Run: headless pygame with SDL's dummy video driver; simulated clock (each Clock.tick advances the game by its frame time, no real sleeping); random seed 0; keys injected as events and as key.get_pressed() state; mouse plan: one left click at the window centre at the start of phase 2, then a move to the lower-right quarter at the start of phase 3.
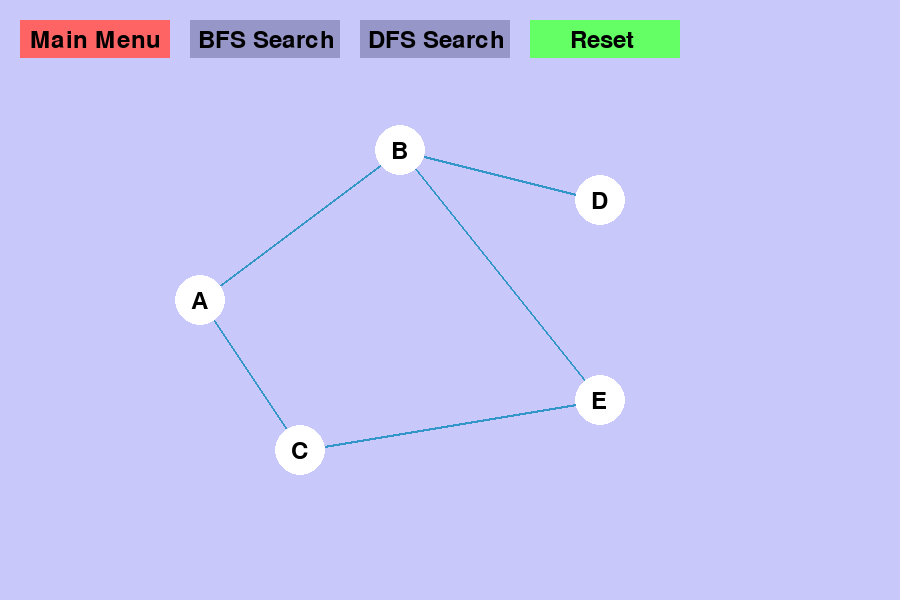
Frame 1 of 4 · flips 1–60 · no input
Frame 2 of 4 · flips 61–180 · clicked the window centre · tapped SPACE, RETURN · held RIGHT (→), D · screen unchanged from frame 1, image omitted
Frame 3 of 4 · flips 181–300 · moved the mouse to the lower-right quarter · held DOWN (↓), S · screen unchanged from frame 2, image omitted
Frame 4 of 4 · flips 301–420 · held LEFT (←), A, UP (↑), W · screen unchanged from frame 3, image omitted

The pygame program that drew these frames:

import pygame
import sys


pygame.init()
WIDTH, HEIGHT = 900, 600
FONT = pygame.font.SysFont(None, 36)
screen = pygame.display.set_mode((WIDTH, HEIGHT))
clock = pygame.time.Clock()

# Adjacency list — defines which nodes connect to which
graph = {
    'A': ['B','C'],
    'B': ['A','D','E'],
    'C': ['A','E'],
    'D': ['B'],
    'E': ['C','B']
}

# Screen positions for each node
nodes = {
    'A': (200, 300),
    'B': (400, 150),
    'C': (300, 450),
    'D': (600, 200),
    'E': (600, 400)
}

# Colours for ease of implementation
SteelBlue = (50, 150, 200)
radius = 25
White = (255, 255, 255)
Red = (255, 100, 100)
Green = (100, 255, 100)
Black = (0, 0, 0)
Yellow = (225, 225, 0)
LightBlue = (200, 200, 250)
MutedBlue = (150, 150, 200)
Orange = (255, 163, 0)


# Draws all edges between connected nodes
def draw_graph():
    selected_node = None
    for node, neighbours in graph.items():
        for neighbour in neighbours:
            start_pos = nodes[node]
            end_pos = nodes[neighbour]
            pygame.draw.line(screen, SteelBlue, start_pos, end_pos, 2)


# Draws each node as a circle — colour indicates its state
# White = unvisited, Yellow = selected, Red = current, Green = visited
def draw_node(visited=[], current=None, selected_node=None):
    for node, pos in nodes.items():
        if node == selected_node:
            colour = Yellow
        elif node == current:
            colour = Red
        elif node in visited:
            colour = Green
        else:
            colour = White
        pygame.draw.circle(screen, colour, pos, radius)
        draw_text(node, (pos[0] - 9, pos[1] - 11))


# Shows text on the screen at the set position
def draw_text(text, pos, font=None, colour=Black):
    if font is None:
        font = FONT
    txt = font.render(text, True, colour)
    screen.blit(txt, pos)


# Highlights the traversal path from the start node to the current node
def draw_path(current, parent):
    node = current
    while node and parent.get(node):
        start = nodes[parent[node]]
        end = nodes[node]
        pygame.draw.line(screen, Orange, start, end, 4)
        node = parent[node]


# BFS — explores nodes level by level using a queue (first in, first out)
def bfs(start):
    queue = [start]
    visited = []
    parent = {start: None}
    while queue:
        node = queue.pop(0)
        visited.append(node)
        yield visited[:], node, parent
        for neighbour in graph[node]:
            if neighbour not in visited and neighbour not in parent:
                queue.append(neighbour)
                parent[neighbour] = node
    yield visited[:], None, parent


# DFS — explores as far as possible along each branch using a stack (last in, first out)
def dfs(start):
    stack = [start]
    visited = []
    parent = {start: None}
    while stack:
        node = stack.pop()
        visited.append(node)
        yield visited[:], node, parent
        for neighbour in graph[node]:
            if neighbour not in visited and neighbour not in parent:
                stack.append(neighbour)
                parent[neighbour] = node
    yield visited[:], None, parent


# Main Loop
def main():
    generator = None
    animating = False
    anim_delay = 500          # Milliseconds between each traversal step
    last_step = pygame.time.get_ticks()
    visited = []
    current = None
    running = True

   # Programs state: idle, selecting, searching
    mode = 'idle'
    algorithm = None
    selected_node = None
    parent = {}
    status = ""

    # Buttons along the top of the screen
    back_btn    = pygame.Rect(20,  20, 150, 38)
    bfs_btn     = pygame.Rect(190, 20, 150, 38)
    dfs_btn     = pygame.Rect(360, 20, 150, 38)
    reset_btn   = pygame.Rect(530, 20, 150, 38)

    # Confirm and cancel buttons shown during node selection
    confirm_btn = pygame.Rect(300, 550, 150, 38)
    cancel_btn  = pygame.Rect(500, 550, 150, 38)

    while running:
        now = pygame.time.get_ticks()

        # plays the traversal with a set delay for ease of viewing
        if animating and generator and now - last_step >= anim_delay:
            try:
                visited, current, parent = next(generator)
                last_step = now
            except StopIteration:
                animating = False
                current = None
                status = "complete"

        for event in pygame.event.get():
            if event.type == pygame.QUIT:
                pygame.quit(); sys.exit()
            elif event.type == pygame.KEYDOWN:
                if event.key == pygame.K_ESCAPE:
                    return
            if event.type == pygame.MOUSEBUTTONDOWN:
                if bfs_btn.collidepoint(event.pos) and mode == 'idle':
                    mode = 'selecting'
                    algorithm = 'bfs'
                    status = ""
                elif dfs_btn.collidepoint(event.pos) and mode == 'idle':
                    mode = 'selecting'
                    algorithm = 'dfs'
                    status = ""
                elif back_btn.collidepoint(event.pos):
                    return
                elif reset_btn.collidepoint(event.pos):
                    generator = None
                    animating = False
                    visited = []
                    current = None
                    mode = 'idle'
                    algorithm = None
                    selected_node = None
                    status = "reset"
                elif confirm_btn.collidepoint(event.pos) and mode == 'selecting' and selected_node:
                    generator = bfs(selected_node) if algorithm == 'bfs' else dfs(selected_node)
                    animating = True
                    visited = []
                    current = None
                    mode = 'searching'
                elif cancel_btn.collidepoint(event.pos) and mode == 'selecting':
                    mode = 'idle'
                    selected_node = None
                    algorithm = None
                elif mode == 'selecting':
                    # Check if click landed on a node
                    for node, pos in nodes.items():
                        dx = event.pos[0] - pos[0]
                        dy = event.pos[1] - pos[1]
                        if (dx*dx + dy*dy) ** 0.5 < radius:
                            selected_node = node

        screen.fill(LightBlue)

        # Back button — returns to main menu
        pygame.draw.rect(screen, Red, back_btn)
        draw_text("Main Menu", (back_btn.x + 10, back_btn.y + 8))

        # Show confirm/cancel and instructions during node selection
        if mode == 'selecting':
            pygame.draw.rect(screen, Green, confirm_btn)
            draw_text("Confirm", (confirm_btn.x + 10, confirm_btn.y + 8))
            pygame.draw.rect(screen, Green, cancel_btn)
            draw_text("Cancel", (cancel_btn.x + 10, cancel_btn.y + 8))
            draw_text(f" - Click a starting node for {algorithm}: ", (20, 90))
            if selected_node:
                draw_text(f" - {selected_node} selected", (20, 130))

        # BFS and DFS buttons
        for btn, label in [(bfs_btn, "BFS Search"), (dfs_btn, "DFS Search")]:
            pygame.draw.rect(screen, MutedBlue, btn)
            draw_text(label, (btn.x + 8, btn.y + 8))

        # Reset button — clears traversal and returns to idle
        pygame.draw.rect(screen, Green, reset_btn)
        draw_text("Reset", (reset_btn.x + 40, reset_btn.y + 8))

        # Status of the program
        if status == "reset":
            draw_text("Graph Reset", (20, 130))
        elif status == "complete":
            draw_text("Algorithm Complete", (20, 130))

        draw_graph()
        draw_path(current, parent)
        draw_node(visited, current, selected_node)
        pygame.display.flip()

    clock.tick(60)


if __name__ == "__main__":
    main()
